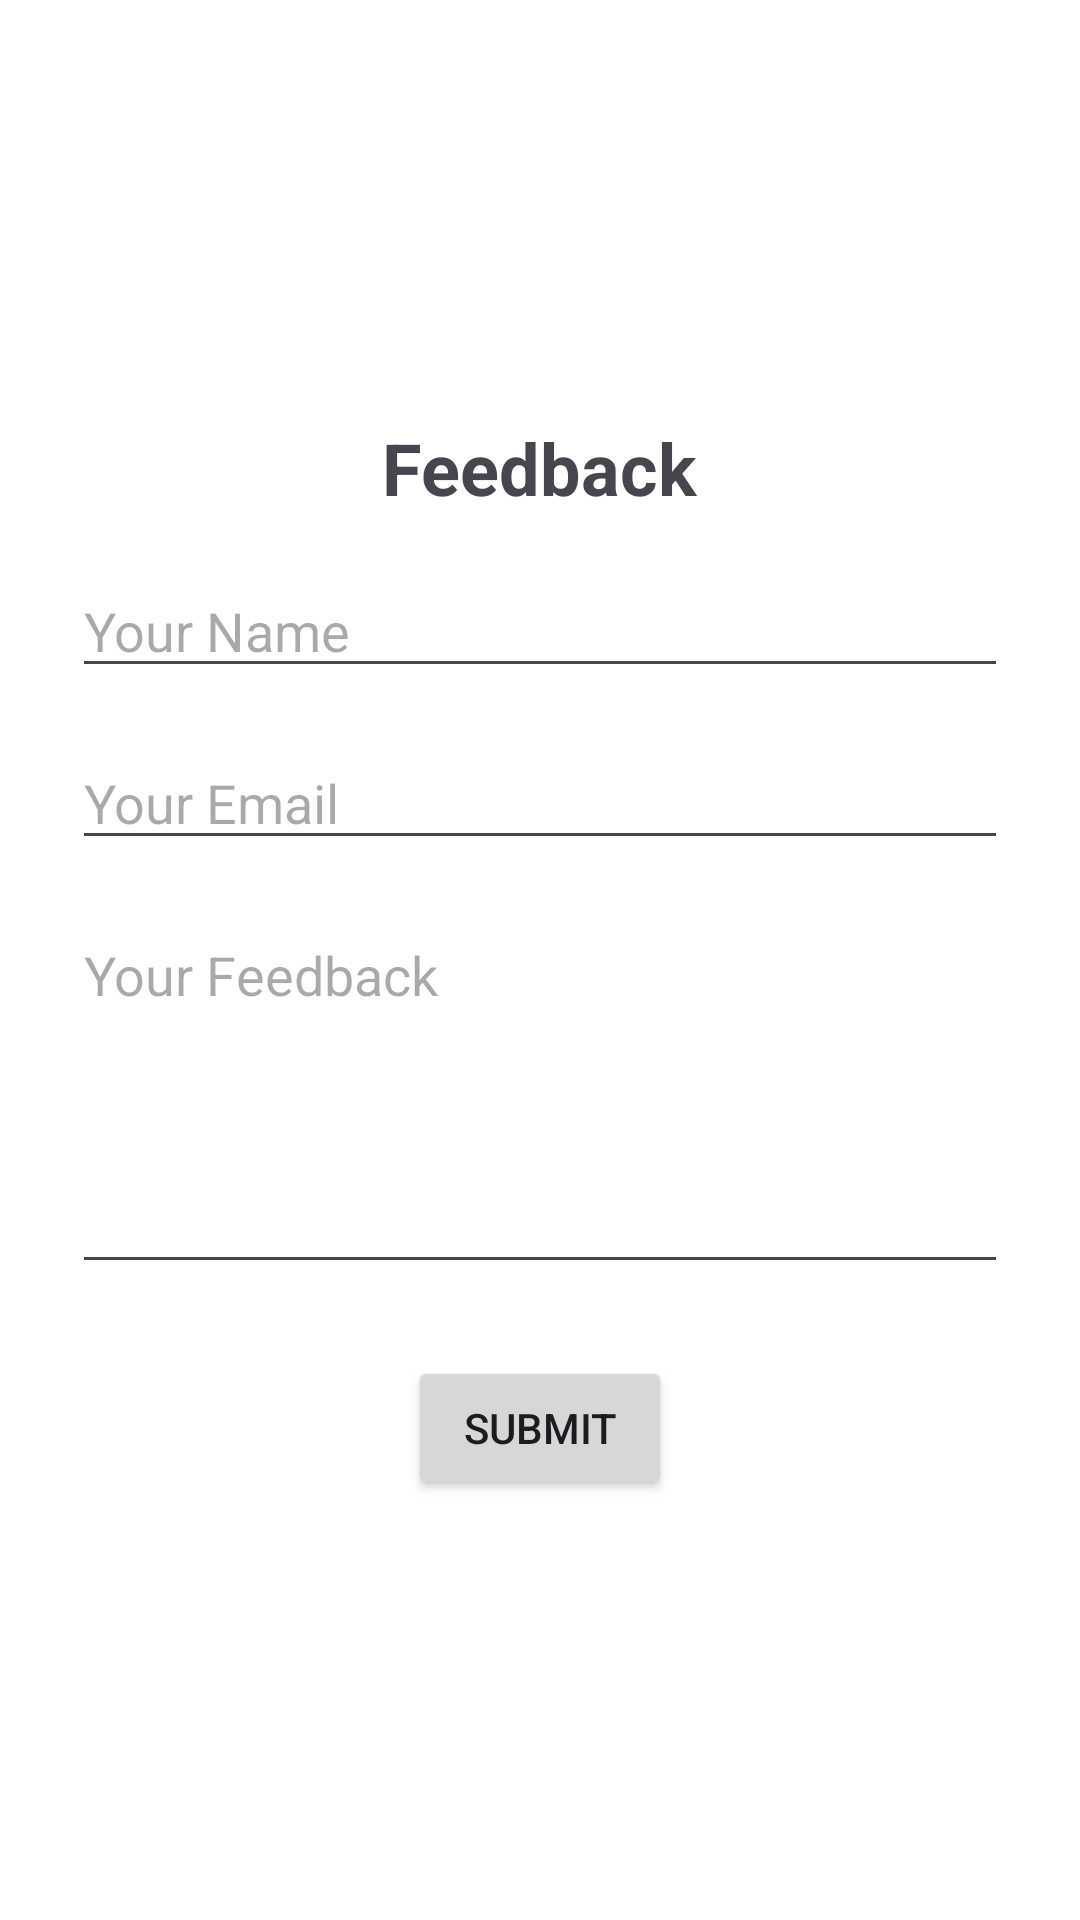

Write the Android layout XML for this screen, with the resource values it uses.
<!-- AndroidManifest.xml: application theme Theme.Cryptify -->
<!-- res/layout/activity_feedback.xml -->
<?xml version="1.0" encoding="utf-8"?>
<RelativeLayout xmlns:android="http://schemas.android.com/apk/res/android"
    android:layout_width="match_parent"
    android:layout_height="match_parent">

    
    <LinearLayout
        android:id="@+id/feedbackContent"
        android:layout_width="match_parent"
        android:layout_height="match_parent"
        android:orientation="vertical"
        android:padding="24dp"
        android:gravity="center">

        
        <TextView
            android:id="@+id/feedbackTitle"
            android:layout_width="wrap_content"
            android:layout_height="wrap_content"
            android:text="Feedback"
            android:textSize="24sp"
            android:textStyle="bold"
            android:layout_marginBottom="16dp" />

        
        <EditText
            android:id="@+id/editTextName"
            android:layout_width="match_parent"
            android:layout_height="wrap_content"
            android:layout_marginBottom="16dp"
            android:hint="Your Name" />

        
        <EditText
            android:id="@+id/editTextEmail"
            android:layout_width="match_parent"
            android:layout_height="wrap_content"
            android:hint="Your Email"
            android:inputType="textEmailAddress"
            android:layout_marginBottom="16dp" />

        
        <EditText
            android:id="@+id/editTextFeedback"
            android:layout_width="match_parent"
            android:layout_height="wrap_content"
            android:hint="Your Feedback"
            android:inputType="textMultiLine"
            android:minLines="5"
            android:gravity="top|start"
            android:layout_marginBottom="24dp" />

        
        <Button
            android:id="@+id/buttonSubmit"
            android:layout_width="wrap_content"
            android:layout_height="wrap_content"
            android:text="Submit"
            android:layout_gravity="center_horizontal" />
    </LinearLayout>

    
    <ProgressBar
        android:id="@+id/progressBar"
        style="?android:attr/progressBarStyleLarge"
        android:layout_width="wrap_content"
        android:layout_height="wrap_content"
        android:layout_centerInParent="true"
        android:visibility="gone" />
</RelativeLayout>
<!-- resources referenced by this layout -->
<resources>
  <style name="Theme.Cryptify" parent="Base.Theme.Cryptify" />
  <style name="Base.Theme.Cryptify" parent="Theme.Material3.DayNight.NoActionBar">
  
          
          <item name="colorPrimary">@color/black</item>
          <item name="colorOnPrimary">@color/white</item>
  
          
          <item name="colorSurface">@color/white</item>
          <item name="colorOnSurface">@color/black</item>
  
          
          <item name="android:statusBarColor">@android:color/transparent</item>
  
          
          <item name="android:windowBackground">@color/white</item>
  
          
          <item name="android:windowLightStatusBar">true</item>
      </style>
  <color name="black">#FF000000</color>
  <color name="white">#FFFFFFFF</color>
</resources>
